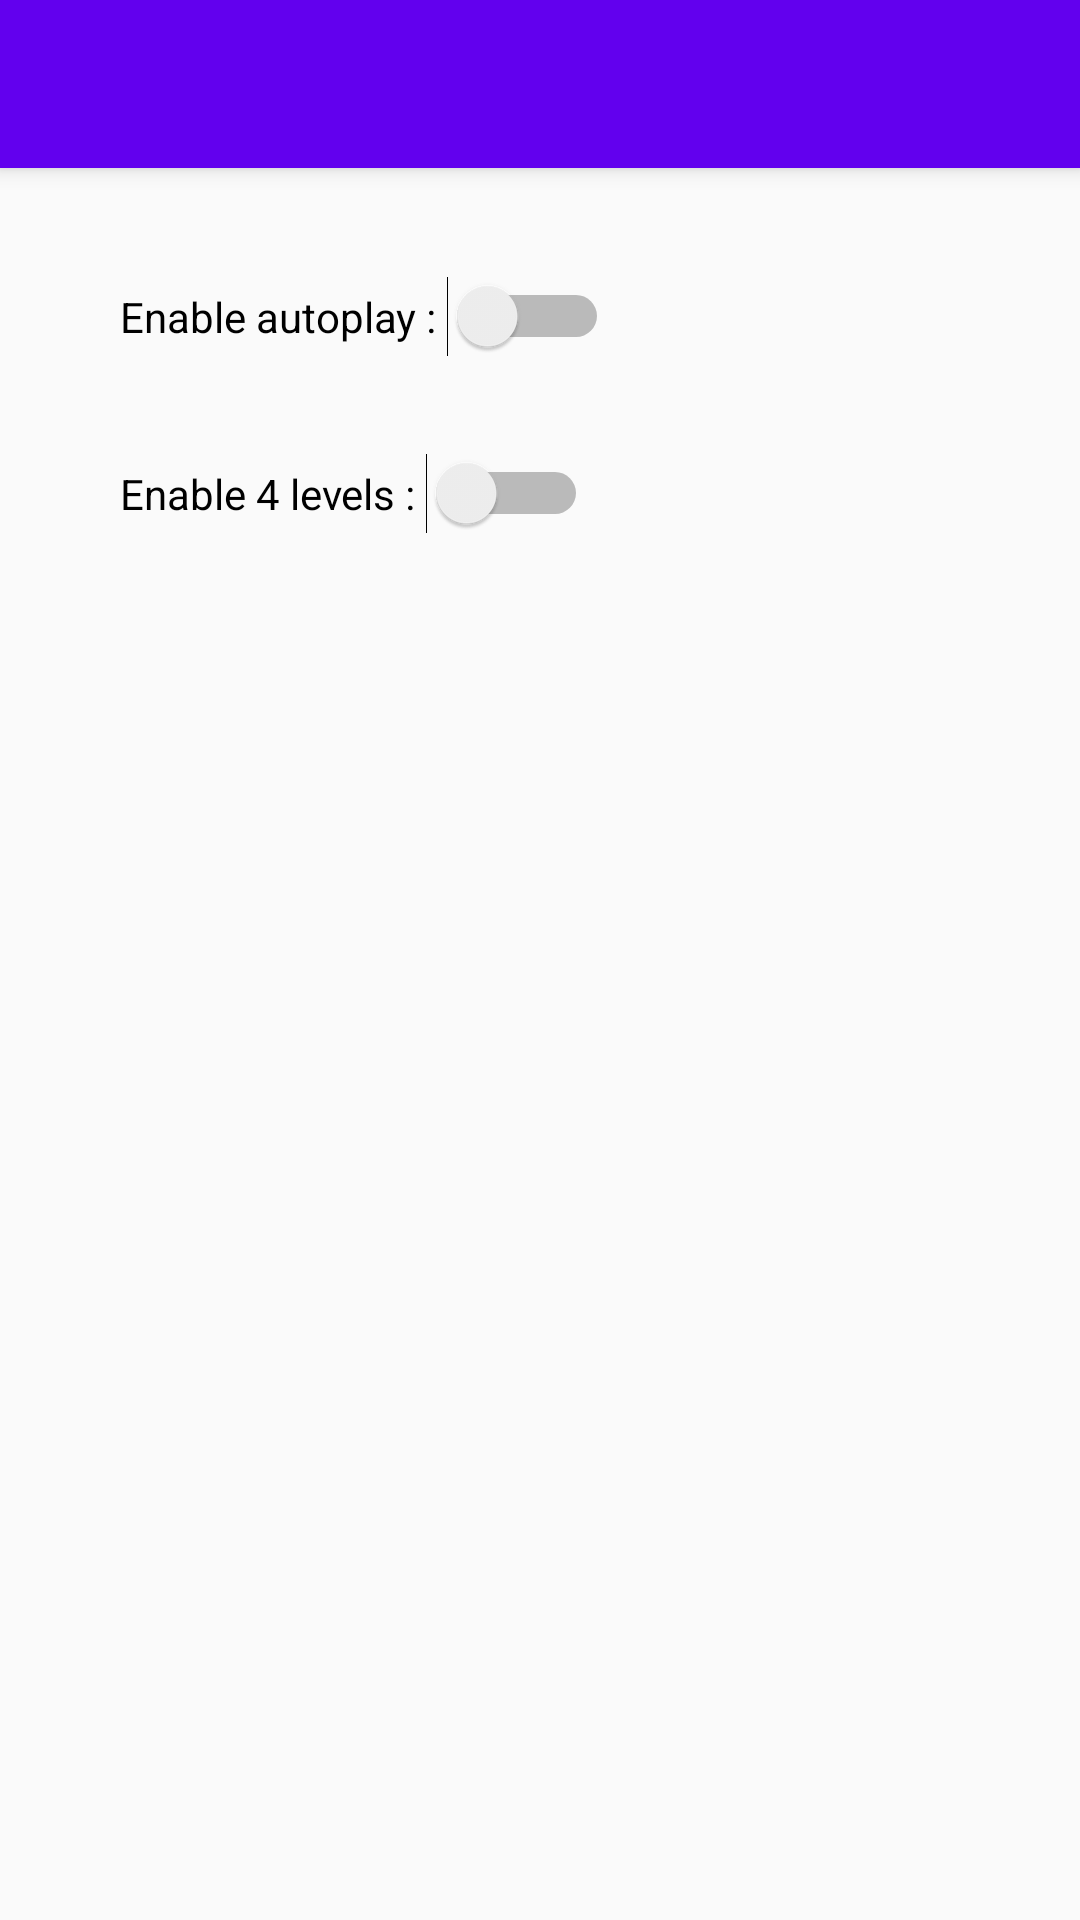

The Android layout XML behind this screen, and the referenced resources:
<!-- AndroidManifest.xml: application theme AppTheme -->
<!-- res/layout/activity_global_settings.xml -->
<?xml version="1.0" encoding="utf-8"?>
<LinearLayout xmlns:android="http://schemas.android.com/apk/res/android"
    xmlns:app="http://schemas.android.com/apk/res-auto"
    xmlns:tools="http://schemas.android.com/tools"
    android:layout_width="match_parent"
    android:layout_height="wrap_content"
    android:orientation="vertical"
    tools:context=".activities.GlobalSettings">

    <include
        android:id="@+id/toolbar"
        layout="@layout/toolbar" />


        <Switch
        android:id="@+id/autoplay"
        android:layout_width="wrap_content"
        android:layout_height="wrap_content"
        android:padding="20dp"
        android:layout_marginTop="20dp"
        android:layout_marginLeft="20dp"
        android:text="Enable autoplay : " />

        <Switch
            android:id="@+id/levels"
            android:layout_width="wrap_content"
            android:layout_height="wrap_content"
            android:layout_marginLeft="20dp"
            android:padding="20dp"
            android:text="Enable 4 levels : " />


</LinearLayout>
<!-- res/layout/toolbar.xml (included above) -->
<?xml version="1.0" encoding="utf-8"?>
<android.support.v7.widget.Toolbar xmlns:android="http://schemas.android.com/apk/res/android"
    android:layout_width="match_parent"
    android:layout_height="wrap_content"
    xmlns:app="http://schemas.android.com/apk/res-auto"
    android:background="@color/colorPrimary"
    android:gravity="left"
    app:navigationIcon="@drawable/ic_arrow_back_black_48dp"
    android:elevation="4dp">

</android.support.v7.widget.Toolbar>
<!-- resources referenced by this layout -->
<resources>
  <style name="AppTheme" parent="Theme.AppCompat.Light.NoActionBar">
          
          <item name="colorPrimary">@color/colorPrimary</item>
          <item name="colorPrimaryDark">@color/colorPrimaryDark</item>
          <item name="colorAccent">@color/colorAccent</item>
      </style>
  <!-- not gathered from this repository: default colours our renderer supplied (Android Studio template values) -->
  <color name="colorPrimary">#FF6200EE</color>
  <color name="colorPrimaryDark">#FF3700B3</color>
  <color name="colorAccent">#FF03DAC5</color>
</resources>
